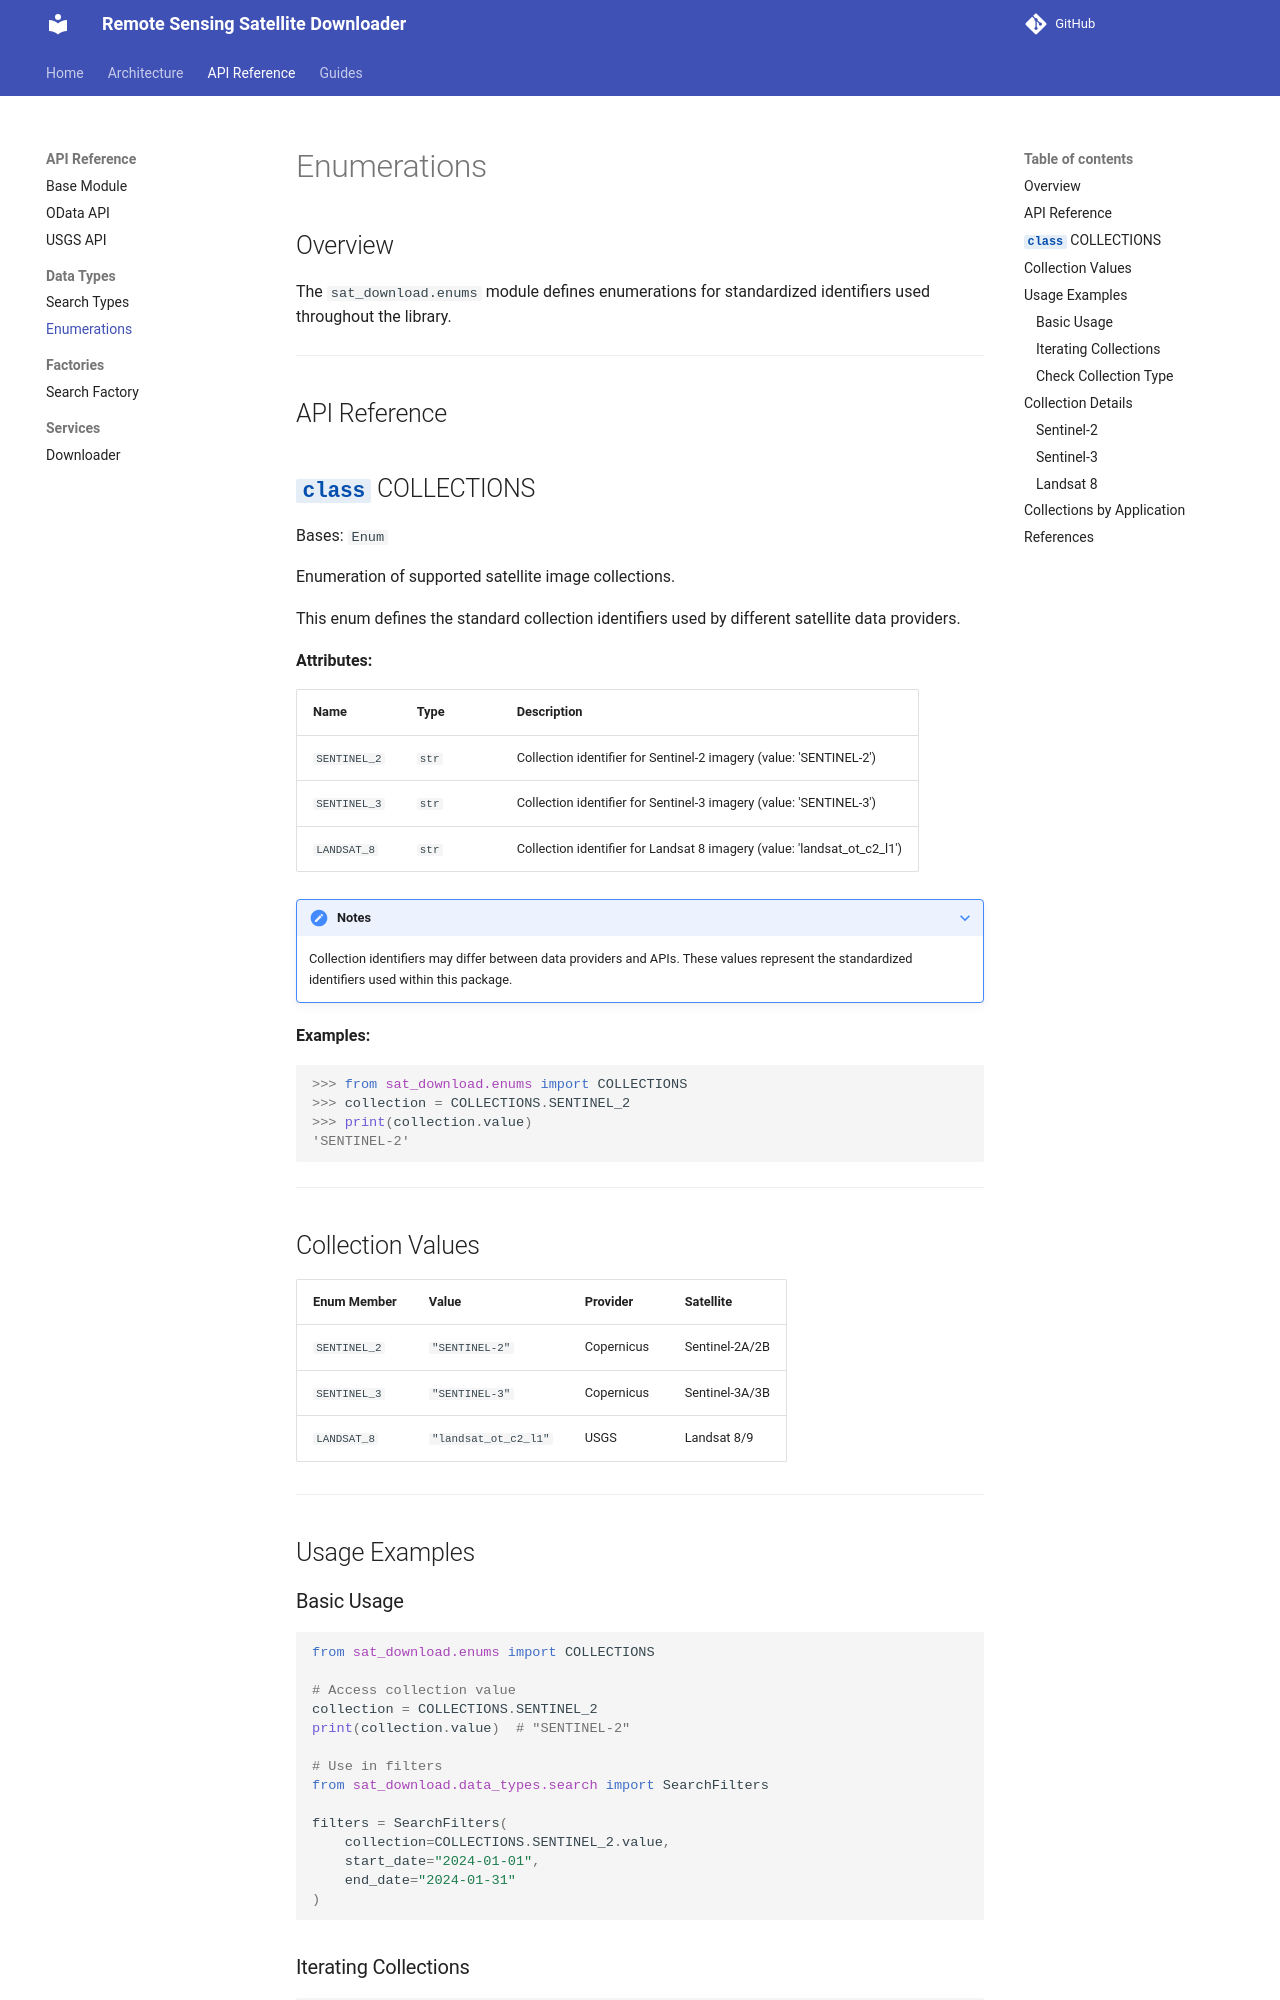

repository: Aouei/remote-sensing-satellite-downloader · page: data-types/enums/index.html · generator: mkdocs

# Enumerations

## Overview

The `sat_download.enums` module defines enumerations for standardized identifiers used throughout the library.

---

## API Reference

::: sat_download.enums.COLLECTIONS
    options:
      show_root_heading: true
      show_source: true
      members_order: source

---

## Collection Values

| Enum Member | Value | Provider | Satellite |
|-------------|-------|----------|-----------|
| `SENTINEL_2` | `"SENTINEL-2"` | Copernicus | Sentinel-2A/2B |
| `SENTINEL_3` | `"SENTINEL-3"` | Copernicus | Sentinel-3A/3B |
| `LANDSAT_8` | `"landsat_ot_c2_l1"` | USGS | Landsat 8/9 |

---

## Usage Examples

### Basic Usage

```python
from sat_download.enums import COLLECTIONS

# Access collection value
collection = COLLECTIONS.SENTINEL_2
print(collection.value)  # "SENTINEL-2"

# Use in filters
from sat_download.data_types.search import SearchFilters

filters = SearchFilters(
    collection=COLLECTIONS.SENTINEL_2.value,
    start_date="2024-01-01",
    end_date="2024-01-31"
)
```

### Iterating Collections

```python
from sat_download.enums import COLLECTIONS

# List all available collections
for collection in COLLECTIONS:
    print(f"{collection.name}: {collection.value}")

# Output:
# SENTINEL_2: SENTINEL-2
# SENTINEL_3: SENTINEL-3
# LANDSAT_8: landsat_ot_c2_l1
```
